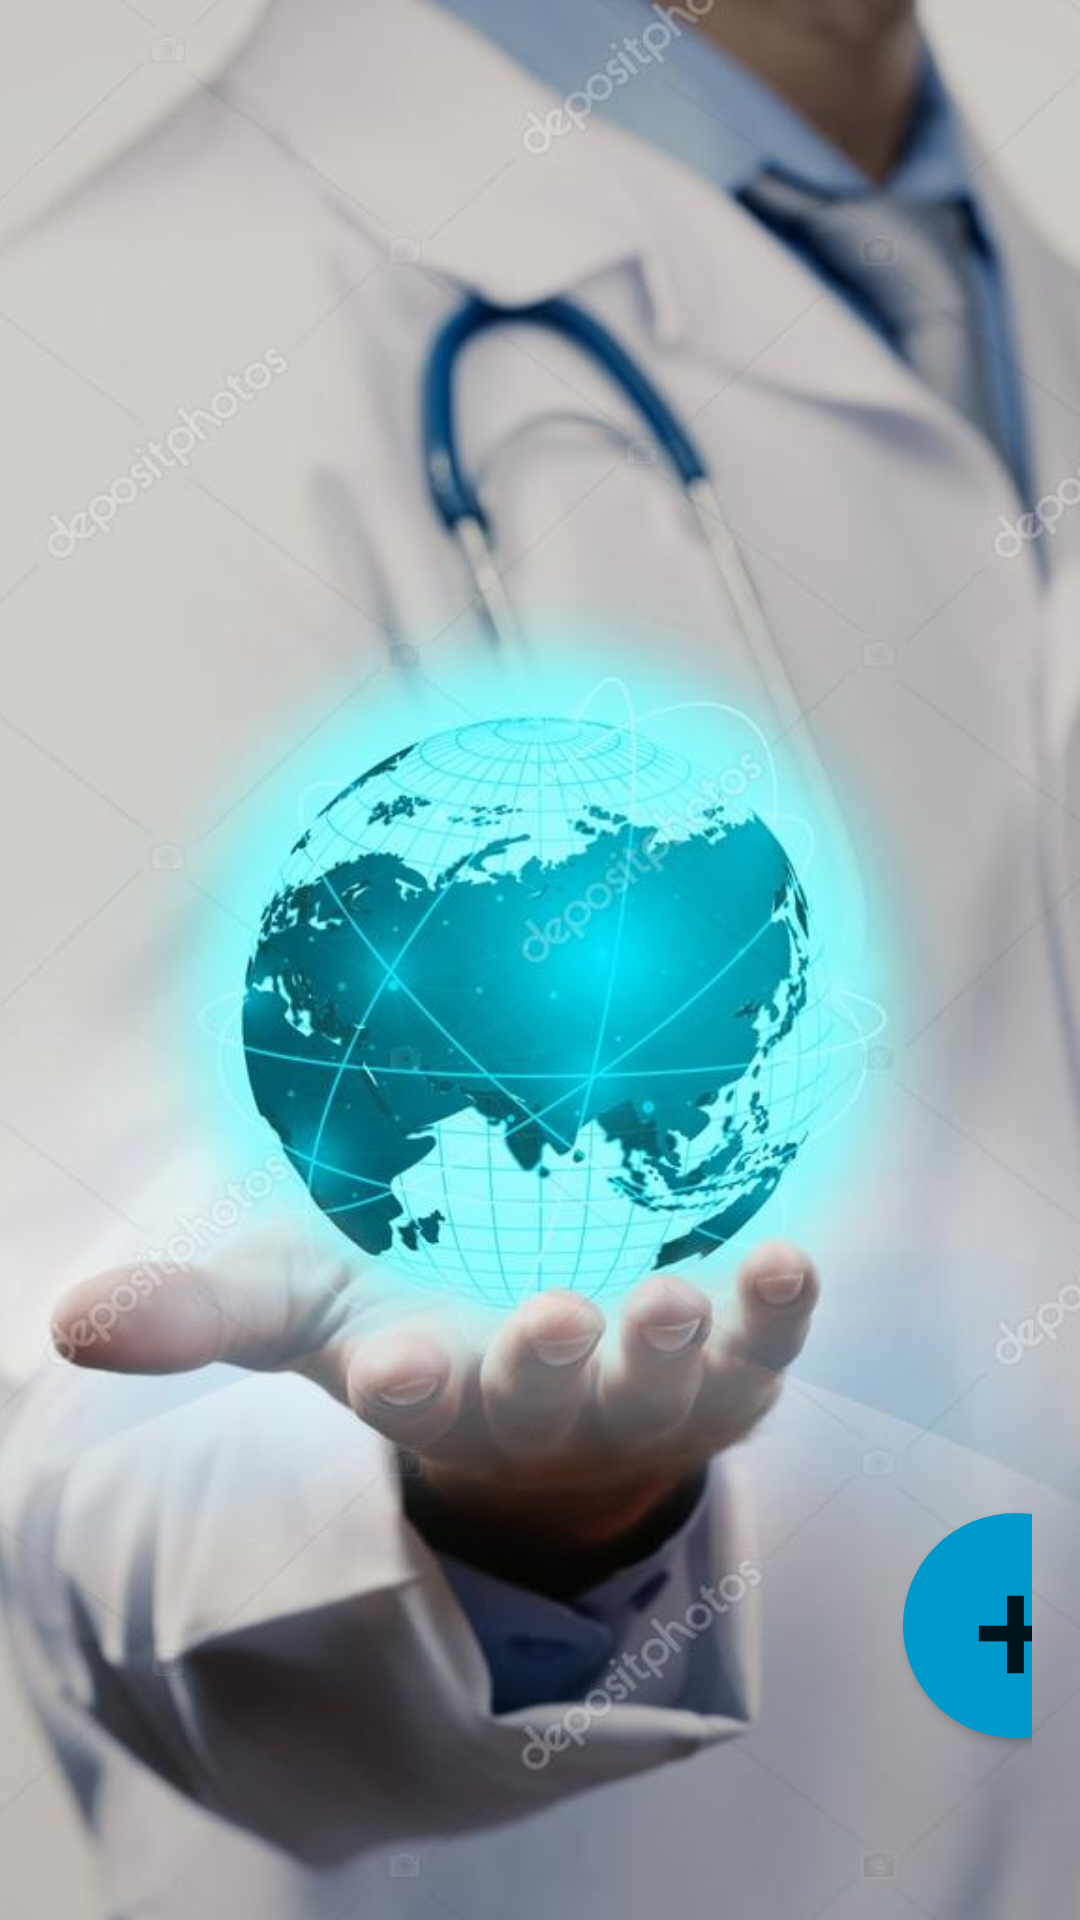

Reconstruct the res/layout file that produces this screen, plus the resources it refers to.
<!-- AndroidManifest.xml: application theme Base.Theme.AppCompat.Light -->
<!-- res/layout/documents.xml -->
<?xml version="1.0" encoding="utf-8"?>
<FrameLayout xmlns:android="http://schemas.android.com/apk/res/android"
    xmlns:tools="http://schemas.android.com/tools"
    android:layout_width="match_parent"
    android:layout_height="match_parent">

    
    <ImageView
        android:layout_width="match_parent"
        android:layout_height="match_parent"
        android:src="@drawable/background"
        android:scaleType="centerCrop" /> 
<LinearLayout xmlns:android="http://schemas.android.com/apk/res/android"
    xmlns:tools="http://schemas.android.com/tools"
    android:layout_width="match_parent"
    android:layout_height="match_parent"
    android:orientation="vertical"
    android:padding="16dp"
    tools:ignore="MissingDefaultResource">

    <TextView
        android:id="@+id/documentName"
        android:layout_width="wrap_content"
        android:layout_height="wrap_content"
        android:layout_gravity="center_horizontal"
        android:layout_marginTop="25dp"
        android:layout_marginBottom="30dp"
        android:textColor="@color/black"
        android:textSize="40sp"
        android:textStyle="bold" />


    <Spinner
        android:id="@+id/sortSpinner"
        android:layout_width="wrap_content"
        android:layout_height="wrap_content"
        android:layout_centerHorizontal="true"
        android:layout_marginTop="16dp"
        tools:ignore="ObsoleteLayoutParam" />

    <androidx.recyclerview.widget.RecyclerView
        android:id="@+id/recyclerView"
        android:layout_width="match_parent"
        android:layout_height="match_parent"
        android:layout_marginTop="16dp"
        android:layout_marginBottom="16dp"
        android:padding="16dp" />


    <Button
        android:id="@+id/circleButton"
        android:layout_width="75dp"
        android:layout_height="75dp"
        android:background="@drawable/circle_button_background"
        android:layout_marginStart="285sp"
        android:layout_marginTop="-120sp"
        android:gravity="center"
        android:text="+"
        android:textSize="50sp"
        tools:ignore="HardcodedText">


    </Button>



</LinearLayout>
</FrameLayout>
<!-- resources referenced by this layout -->
<resources>
  <color name="black">#FF000000</color>
  <!-- drawable background: jpg bitmap (drawable, 54930 bytes) -->
  <!-- drawable circle_button_background (drawable) -->
  <shape xmlns:android="http://schemas.android.com/apk/res/android"
      android:shape="oval">
      <solid android:color="@android:color/holo_blue_dark"/>
  </shape>
  <style name="Base.Theme.AppCompat.Light" parent="Base.Theme.AppCompat.Light" tools:ignore="ResourceCycle">
          
          
      </style>
</resources>
